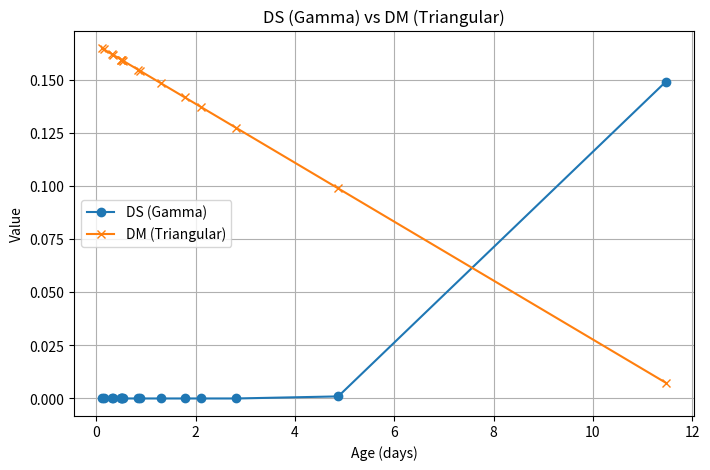
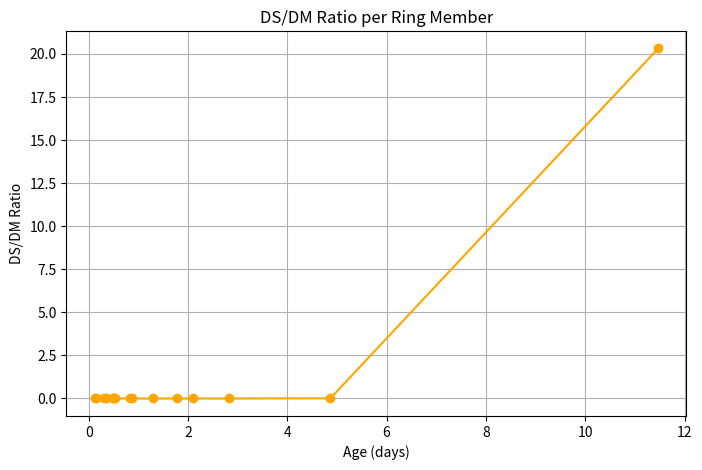
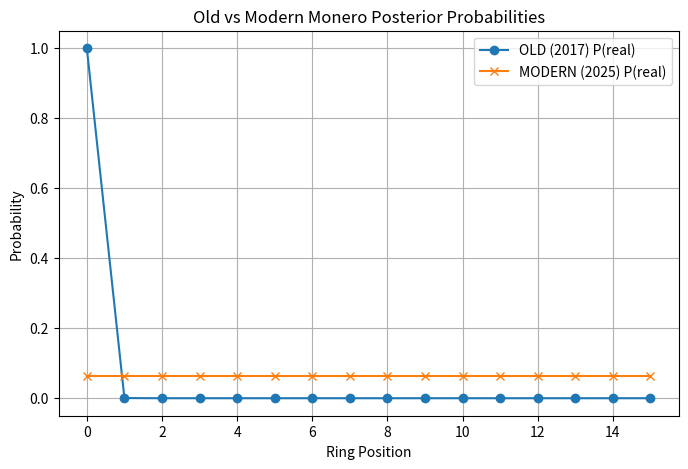

Write Python code to recreate these figures, in order.
import mpmath as mp
import matplotlib.pyplot as plt
import pandas as pd

# Model Parameters
k = 19.28                   # Gamma shape
rate = 1.61
theta = 1 / rate           # Gamma scale
T = 12.0                   # Max age for triangular decoy distribution

# List of ring member ages in days from pos 0 to 15
ages = [
    11.47, 4.87, 2.82, 2.11, 1.78, 1.30,
    0.88, 0.84, 0.53, 0.51, 0.50, 0.50,
    0.34, 0.31, 0.15, 0.12
]

# -----------------------------
# SILENT FUNCTIONS
# -----------------------------
def gamma_pdf(x, k, theta):
    """Silent Gamma PDF (used in probability calculations)."""
    return float((x**(k-1) * mp.e**(-x/theta)) / (mp.gamma(k) * theta**k))

def dm_triangular(x, T):
    """Silent triangular PDF (old Monero decoy sampling)."""
    if x < 0 or x > T:
        return 0
    return 2 * (T - x) / (T * T)

# -----------------------------
# VERBOSE FUNCTIONS
# -----------------------------
def gamma_pdf_verbose(x, k, theta):
    print("\n=== Gamma PDF Computation ===")
    print(f"x = {x}")
    print(f"k = {k}")
    print(f"theta = {theta}")

    # Step 1: x^(k-1)
    x_pow = x**(k-1)
    print(f"x^(k-1) = {x_pow:e}")

    # Step 2: exp(-x/theta)
    exp_term = mp.e**(-x/theta)
    print(f"exp(-x/theta) = {exp_term:e}")
    print(f"  where -x/theta = {-x/theta}")

    # Step 3: Gamma(k)
    gamma_k = mp.gamma(k)
    print(f"Gamma(k) = {gamma_k:e}")

    # Step 4: theta^k
    theta_pow = theta**k
    print(f"theta^k = {theta_pow:e}")

    # Final PDF
    pdf = (x_pow * exp_term) / (gamma_k * theta_pow)
    print(f"\nGamma PDF f(x) = {pdf:e}\n")

    return float(pdf)

def dm_triangular_verbose(x, T):
    print("\n=== Triangular DM Computation ===")
    print(f"x = {x}")
    print(f"T = {T}")

    if x < 0 or x > T:
        print("x is outside [0, T] → DM = 0")
        return 0

    numerator = 2 * (T - x)
    denominator = T * T
    dm = numerator / denominator

    print(f"DM = 2*(T - x)/(T*T)")
    print(f"    = 2*({T} - {x})/{T*T}")
    print(f"    = {numerator}/{denominator}")
    print(f"    = {dm}\n")

    return dm

# -----------------------------
# COMPUTE DS, DM, RATIOS, PROBABILITIES
# -----------------------------
DS = [gamma_pdf(a, k, theta) for a in ages]   # silent version
DM = [dm_triangular(a, T) for a in ages]

ratios = [ds / dm for ds, dm in zip(DS, DM)]
total_ratio = sum(ratios)
P_old = [r / total_ratio for r in ratios]      # OLD Monero P(real)
P_new = [1/16] * 16                             # MODERN Monero P(real)

# -----------------------------
# BUILD TABLE
# -----------------------------
df = pd.DataFrame({
    "position": list(range(16)),
    "age_days": ages,
    "DS_gamma": DS,
    "DM_triangular": DM,
    "ratio_DS_DM": ratios,
    "P_old_2017": P_old,
    "P_new_modern": P_new
})

print(df)

# -----------------------------
# PLOT 1: DS vs DM
# -----------------------------
plt.figure(figsize=(8,5))
plt.plot(ages, DS, marker='o', label='DS (Gamma)')
plt.plot(ages, DM, marker='x', label='DM (Triangular)')
plt.xlabel("Age (days)")
plt.ylabel("Value")
plt.title("DS (Gamma) vs DM (Triangular)")
plt.grid(True)
plt.legend()
plt.show()

# -----------------------------
# PLOT 2: DS/DM Ratio
# -----------------------------
plt.figure(figsize=(8,5))
plt.plot(ages, ratios, marker='o', color='orange')
plt.xlabel("Age (days)")
plt.ylabel("DS/DM Ratio")
plt.title("DS/DM Ratio per Ring Member")
plt.grid(True)
plt.show()

# -----------------------------
# PLOT 3: Old vs Modern Monero Probabilities
# -----------------------------
plt.figure(figsize=(8,5))
plt.plot(range(16), P_old, marker='o', label='OLD (2017) P(real)')
plt.plot(range(16), P_new, marker='x', label='MODERN (2025) P(real)')
plt.xlabel("Ring Position")
plt.ylabel("Probability")
plt.title("Old vs Modern Monero Posterior Probabilities")
plt.grid(True)
plt.legend()
plt.show()
